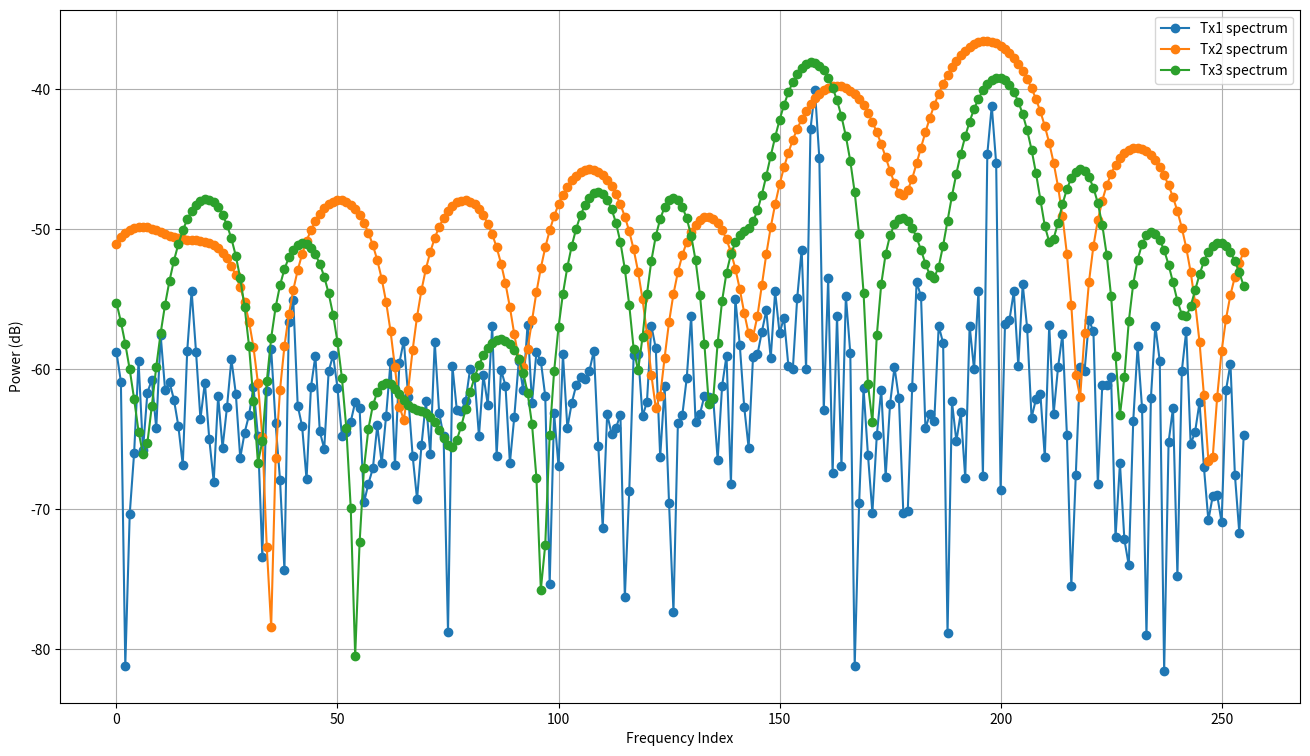

This chart was generated by the following Python code:
# -*- coding: utf-8 -*-
"""
Created on Fri Dec  6 14:14:27 2019

@author: Sai Gunaranjan Pelluri
"""

import numpy as np
import matplotlib.pyplot as plt
from scipy.signal import argrelextrema


def compute_Twolargest_localpeaks(x):

    Ncases= x.shape[0]
    
    twoLargestLocalPeaks_matrix = np.zeros((0,2)).astype('int64')
    
    for i in range(Ncases):
        data=x[i,:]
        inx= argrelextrema(data,np.greater,order=2)[0]
        twoLargestLocalPeaks = inx[np.argsort(data[inx])][-2::]
        twoLargestLocalPeaks_matrix = np.vstack((twoLargestLocalPeaks,twoLargestLocalPeaks_matrix))
        
    return twoLargestLocalPeaks_matrix


plt.close('all');
num_chirps_tx1 = 128;
num_chirps_tx2 = 10;
num_chirps_tx3 = 19;
num_fft = 256;
object_snr = np.array([0,0]);
freq_ind_sep = 20
freq_ind_1 = np.random.randint(0,num_chirps_tx1-1);
freq_ind_2 = freq_ind_1 + freq_ind_sep;
freq_ind = np.array([freq_ind_1,freq_ind_2])
dig_freq = (2*np.pi*freq_ind)/num_chirps_tx1;

num_objects = 2;

noise_power_db = -40; # Noise Power in dB
noise_variance = 10**(noise_power_db/10);
noise_sigma = np.sqrt(noise_variance);
signal_power = noise_variance*10**(object_snr/10);
signal_amp_real = np.sqrt(signal_power);
random_phase = np.exp(1j*2*np.pi*np.random.uniform(0,1,num_objects));
true_complex_weights = signal_amp_real*random_phase

signal_tx1 = np.sum(np.exp(1j*np.matmul(dig_freq[:,None],np.arange(num_chirps_tx1)[None,:]))*true_complex_weights[:,None],axis=0);
noise_tx1 = np.random.normal(0,noise_sigma/np.sqrt(2),num_chirps_tx1) + 1j*np.random.normal(0,noise_sigma/np.sqrt(2),num_chirps_tx1);
signal_noise_tx1 = signal_tx1 + noise_tx1;
signal_noise_tx1_fft = np.fft.fft(signal_noise_tx1,n=num_fft)/num_chirps_tx1;
signal_noise_tx1_spectrum = 20*np.log10(np.abs(signal_noise_tx1_fft));
#est_freq_ind = np.argsort(signal_noise_tx1_spectrum)[-num_objects::]
est_freq_ind = compute_Twolargest_localpeaks(signal_noise_tx1_spectrum[None,:])[0]
est_dig_freq = (2*np.pi*est_freq_ind)/num_fft
est_complex_weights_tx1_fft = signal_noise_tx1_fft[est_freq_ind];



noise_tx2 = np.random.normal(0,noise_sigma/np.sqrt(2),num_chirps_tx2) + 1j*np.random.normal(0,noise_sigma/np.sqrt(2),num_chirps_tx2);
signal_tx2 = signal_tx1[0:num_chirps_tx2];
signal_noise_tx2 = signal_tx2 + noise_tx2;
vandermone_matrix = np.exp(1j*np.matmul(np.arange(num_chirps_tx2)[:,None],est_dig_freq[None,:]));
est_complex_weights_tx2 = np.matmul(np.linalg.pinv(vandermone_matrix),signal_noise_tx2);
signal_noise_tx2_fft = np.fft.fft(signal_noise_tx2,n=num_fft)/num_chirps_tx2;
signal_noise_tx2_spectrum = 20*np.log10(np.abs(signal_noise_tx2_fft));

noise_tx3 = np.random.normal(0,noise_sigma/np.sqrt(2),num_chirps_tx3) + 1j*np.random.normal(0,noise_sigma/np.sqrt(2),num_chirps_tx3);
signal_tx3 = signal_tx1[0:num_chirps_tx3]
signal_noise_tx3 = signal_tx3 + noise_tx3;
signal_noise_tx3_fft = np.fft.fft(signal_noise_tx3,n=num_fft)/num_chirps_tx3;
signal_noise_tx3_spectrum = 20*np.log10(np.abs(signal_noise_tx3_fft));
est_freq_ind_tx3 = compute_Twolargest_localpeaks(signal_noise_tx3_spectrum[None,:])[0]
est_dig_freq_tx3 = (2*np.pi*est_freq_ind_tx3)/num_fft
est_complex_weights_tx3_fft = signal_noise_tx3_fft[est_freq_ind];

print('True amplitude (dB)',20*np.log10(np.abs(true_complex_weights)), 'True phase (deg)', np.angle(true_complex_weights)*180/np.pi);                       
print('Tx1 FFT based Est amplitude (dB)',20*np.log10(np.abs(est_complex_weights_tx1_fft)), 'Tx1 FFT based Est phase (deg)', np.angle(est_complex_weights_tx1_fft)*180/np.pi);
print('Tx2 LS based Est amplitude(dB)',20*np.log10(np.abs(est_complex_weights_tx2)), 'Tx2 LS based Est phase (deg)', np.angle(est_complex_weights_tx2)*180/np.pi);
print('Tx3 FFT based Est amplitude(dB)',20*np.log10(np.abs(est_complex_weights_tx3_fft)), 'Tx3 FFT based Est phase (deg)',np.angle(est_complex_weights_tx3_fft)*180/np.pi)


plt.figure(1,figsize=(16,9))
plt.plot(signal_noise_tx1_spectrum,'-o',label='Tx1 spectrum');
plt.plot(signal_noise_tx2_spectrum,'-o',label='Tx2 spectrum');
plt.plot(signal_noise_tx3_spectrum,'-o',label='Tx3 spectrum');
plt.xlabel('Frequency Index');
plt.ylabel('Power (dB)');
plt.legend()
plt.grid(True)
